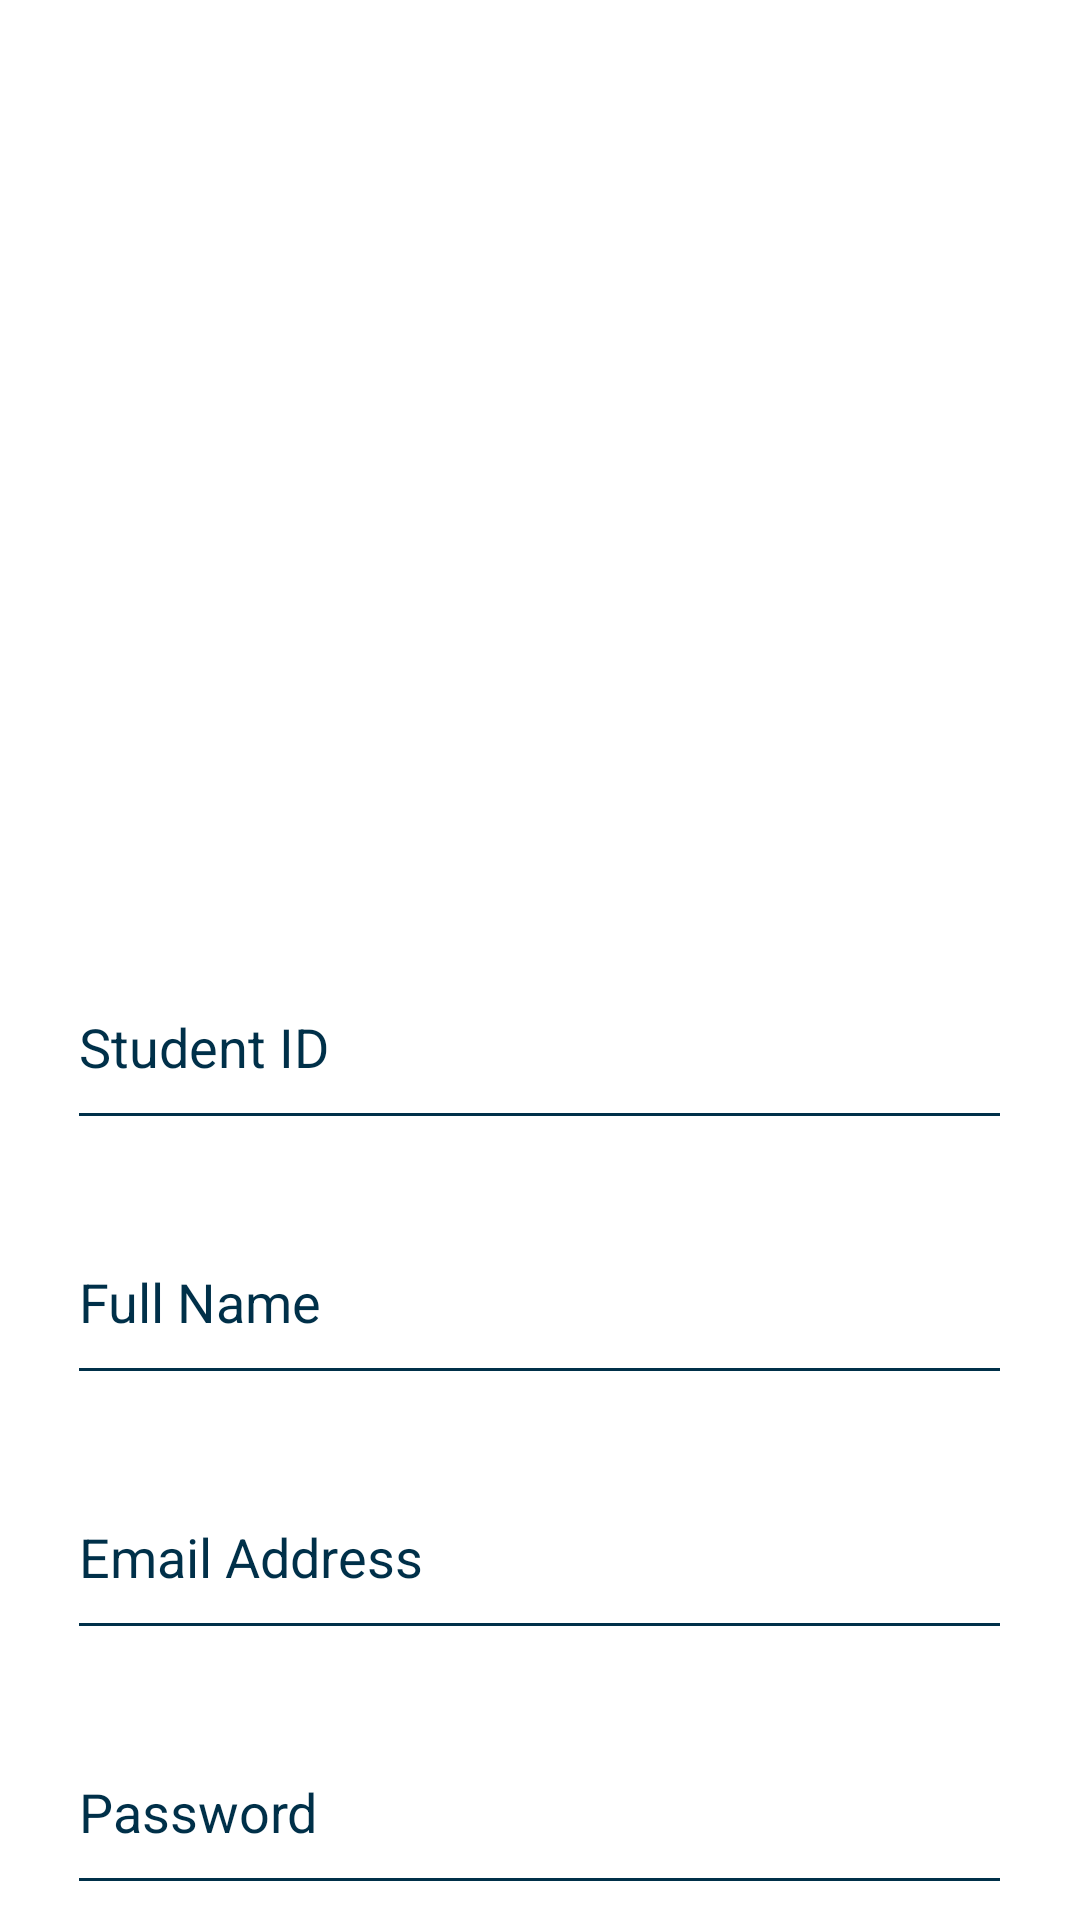

Android layout source for this screen:
<!-- AndroidManifest.xml: application theme Theme.MyFoE -->
<!-- res/layout/activity_register_now.xml -->
<?xml version="1.0" encoding="utf-8"?>
<androidx.constraintlayout.widget.ConstraintLayout xmlns:android="http://schemas.android.com/apk/res/android"
    xmlns:app="http://schemas.android.com/apk/res-auto"
    xmlns:tools="http://schemas.android.com/tools"
    android:layout_width="match_parent"
    android:layout_height="match_parent"
    android:orientation="vertical"
    tools:context=".RegisterNow">

    <RelativeLayout
        android:layout_width="match_parent"
        android:layout_height="match_parent"
        app:layout_constraintBottom_toBottomOf="parent"
        android:background="@color/white"
        tools:context=".MainActivity">

        <ImageView
            android:id="@+id/logo"
            android:layout_width="280dp"
            android:layout_height="250dp"
            android:layout_alignParentStart="true"
            android:layout_alignParentTop="true"
            android:layout_alignParentEnd="true"
            android:layout_centerHorizontal="true"
            android:layout_marginStart="65dp"
            android:layout_marginTop="10dp"
            android:layout_marginEnd="65dp"
            android:layout_marginBottom="50dp"
            android:contentDescription="@string/myfoe"
            app:layout_constraintBottom_toBottomOf="parent"
            app:layout_constraintEnd_toEndOf="parent"
            app:layout_constraintStart_toStartOf="parent"
            app:layout_constraintTop_toTopOf="parent"
            app:layout_constraintVertical_bias="0.1"
            app:srcCompat="@drawable/untitled_design" />

        <EditText
            android:id="@+id/StudentID"
            android:layout_width="wrap_content"
            android:layout_height="65dp"
            android:layout_below="@+id/logo"
            android:layout_centerHorizontal="true"
            android:layout_marginTop="5dp"
            android:ems="15"
            android:hint="@string/txtStudentID"
            android:inputType="textVisiblePassword"
            android:textColor="@color/prussian_blue"
            app:backgroundTint="@color/prussian_blue"
            android:textColorHint="@color/prussian_blue" />

        <EditText
            android:id="@+id/FullName"
            android:layout_width="wrap_content"
            android:layout_height="65dp"
            android:layout_below="@+id/StudentID"
            android:layout_centerHorizontal="true"
            android:layout_marginTop="20dp"
            android:ems="15"
            android:hint="@string/txtFullName"
            android:inputType="textVisiblePassword"
            android:textColor="@color/prussian_blue"
            android:textColorHint="@color/prussian_blue"
            app:backgroundTint="@color/prussian_blue" />

        <EditText
            android:id="@+id/Password"
            android:layout_width="wrap_content"
            android:layout_height="65dp"
            android:layout_below="@+id/Email"
            android:layout_centerHorizontal="true"
            android:layout_marginTop="20dp"
            android:ems="15"
            android:hint="@string/txtPassword"
            android:inputType="textPassword"
            android:textColor="@color/prussian_blue"
            android:textColorHint="@color/prussian_blue"
            app:backgroundTint="@color/prussian_blue" />

        <EditText
            android:id="@+id/Email"
            android:layout_width="wrap_content"
            android:layout_height="65dp"
            android:layout_below="@+id/FullName"
            android:layout_centerHorizontal="true"
            android:layout_marginTop="20dp"
            android:ems="15"
            android:hint="@string/txtEmail"
            android:inputType="textWebEmailAddress"
            android:textColor="@color/prussian_blue"
            android:textColorHint="@color/prussian_blue"
            app:backgroundTint="@color/prussian_blue" />

        <Button
            android:id="@+id/SignUp"
            android:layout_width="wrap_content"
            android:layout_height="wrap_content"
            android:layout_below="@+id/Password"
            android:layout_centerHorizontal="true"
            android:layout_marginTop="30dp"
            android:fontFamily="@font/nunito_bold"
            android:text="@string/txtSignUp"
            app:backgroundTint="@color/prussian_blue"
            android:textColor="@color/white"
            app:layout_constraintBottom_toBottomOf="parent"
            app:layout_constraintEnd_toEndOf="parent"
            app:layout_constraintStart_toStartOf="parent"
            app:layout_constraintVertical_bias="1.0" />

    </RelativeLayout>

</androidx.constraintlayout.widget.ConstraintLayout>
<!-- resources referenced by this layout -->
<resources>
  <color name="prussian_blue">#003049</color>
  <color name="white">#FFFFFFFF</color>
  <string name="myfoe">myfoe</string>
  <string name="txtEmail">Email Address</string>
  <string name="txtFullName">Full Name</string>
  <string name="txtPassword">Password</string>
  <string name="txtSignUp">Sign Up</string>
  <string name="txtStudentID">Student ID</string>
  <style name="Theme.MyFoE" parent="Theme.AppCompat.NoActionBar">
          
          <item name="colorPrimary">@color/purple_500</item>
          <item name="colorPrimaryVariant">@color/purple_700</item>
          <item name="colorOnPrimary">@color/white</item>
          
          <item name="colorSecondary">@color/teal_200</item>
          <item name="colorSecondaryVariant">@color/teal_700</item>
          <item name="colorOnSecondary">@color/black</item>
          
          <item name="android:statusBarColor">?attr/colorPrimaryVariant</item>
          
      </style>
  <color name="purple_500">#FF6200EE</color>
  <color name="purple_700">#FF3700B3</color>
  <color name="teal_200">#FF03DAC5</color>
  <color name="teal_700">#FF018786</color>
  <color name="black">#FF000000</color>
</resources>
